Run: headless pygame with SDL's dummy video driver; simulated clock (each Clock.tick advances the game by its frame time, no real sleeping); random seed 0; keys injected as events and as key.get_pressed() state; no mouse input.
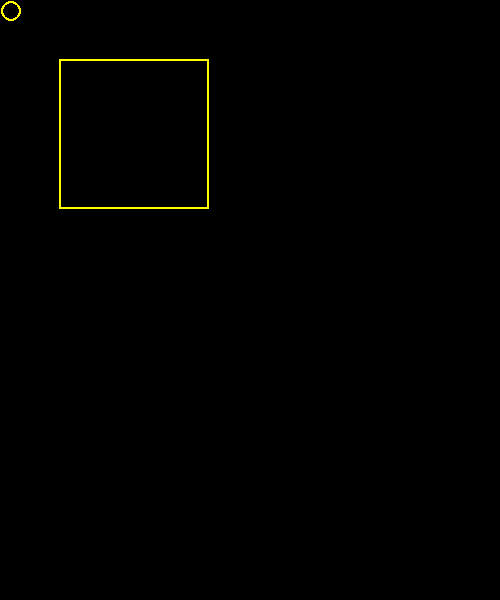
Frame 1 of 4 · flips 1–60 · no input
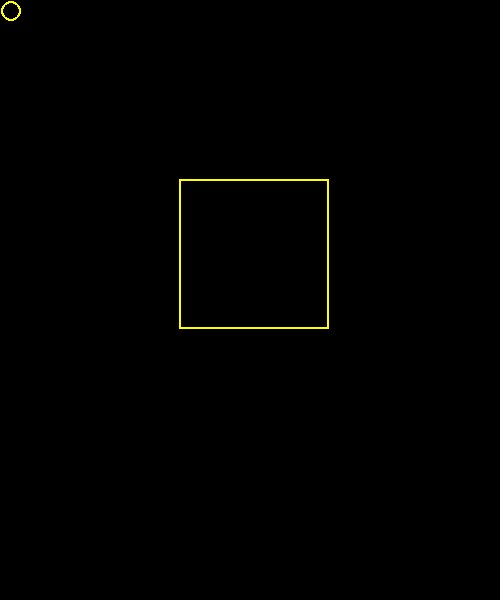
Frame 2 of 4 · flips 61–180 · tapped SPACE, RETURN · held RIGHT (→), D
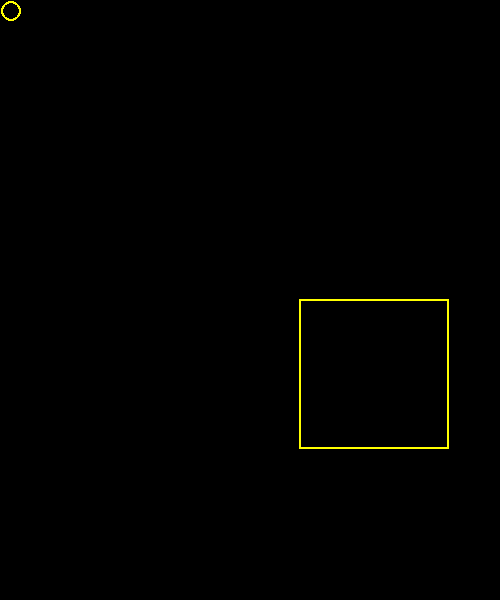
Frame 3 of 4 · flips 181–300 · held DOWN (↓), S
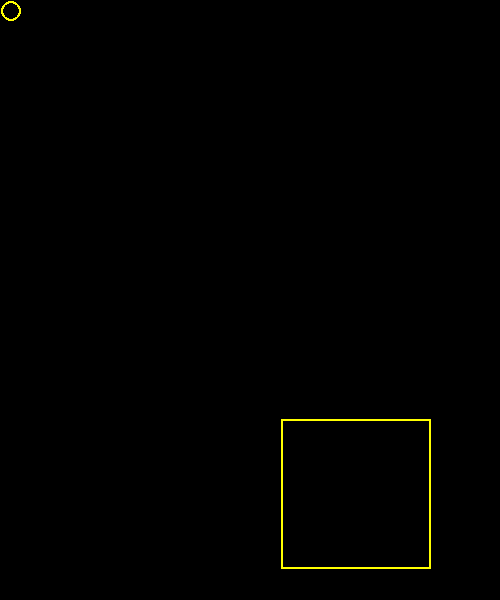
Frame 4 of 4 · flips 301–420 · held LEFT (←), A, UP (↑), W

The pygame program that drew these frames:

# -*- coding: utf-8 -*-
import pygame
from pygame.locals import *
import sys
import time
'''
1：Hello World
pygame.init()
screen = pygame.display.set_mode((500,600))
pygame.display.set_caption("Hello,World")

while True:
    for event in pygame.event.get():
        if event.type == QUIT:
            pygame.quit()
            sys.exit()
    pygame.display.update()
'''
pygame.init()
screen = pygame.display.set_mode((500,600))
pygame.display.set_caption("move square")

color = 255,255,0
left = 0
top = 0
sideLength = 150
width = 2
x = 1
y = 1
tipe = 1

point_x = 10+left
point_y = 10+top
circle_left = 0
circle_top = 0
circle_radius = 10
circle_width = 2

def move_square():
    pygame.time.delay(5)
    pygame.draw.rect(screen,color,[left,top,sideLength,sideLength],width,0)
def modify_square():
    global tipe
    global y
    global x
    global top
    global left
    left += x
    top += y
    if (left+sideLength) >= 500 or left < 0:
        x = -x
    if (top+sideLength) >= 600 or top < 0:
        y = -y
def move_circle(point_x,point_y,circle_radius,circle_width,circle_left,circle_top):
    pygame.draw.circle(screen,color,[point_x+circle_left,point_y+circle_top],circle_radius,circle_width)
def modify_circle(point_x,point_y,circle_left,circle_top,circle_radius,circle_width):
    circle_left += 1
    circle_top += 1
    move_circle(point_x,point_y,circle_radius,circle_width,circle_left,circle_top)
    
    
while True:
    for event in pygame.event.get(): 
        if event.type == QUIT:
            pygame.quit()
            sys.exit()
    dark=0,0,0
    screen.fill(dark)
    move_square()
    modify_square()
    modify_circle(point_x,point_y,circle_left,circle_top,circle_radius,circle_width)
    pygame.display.update()      
